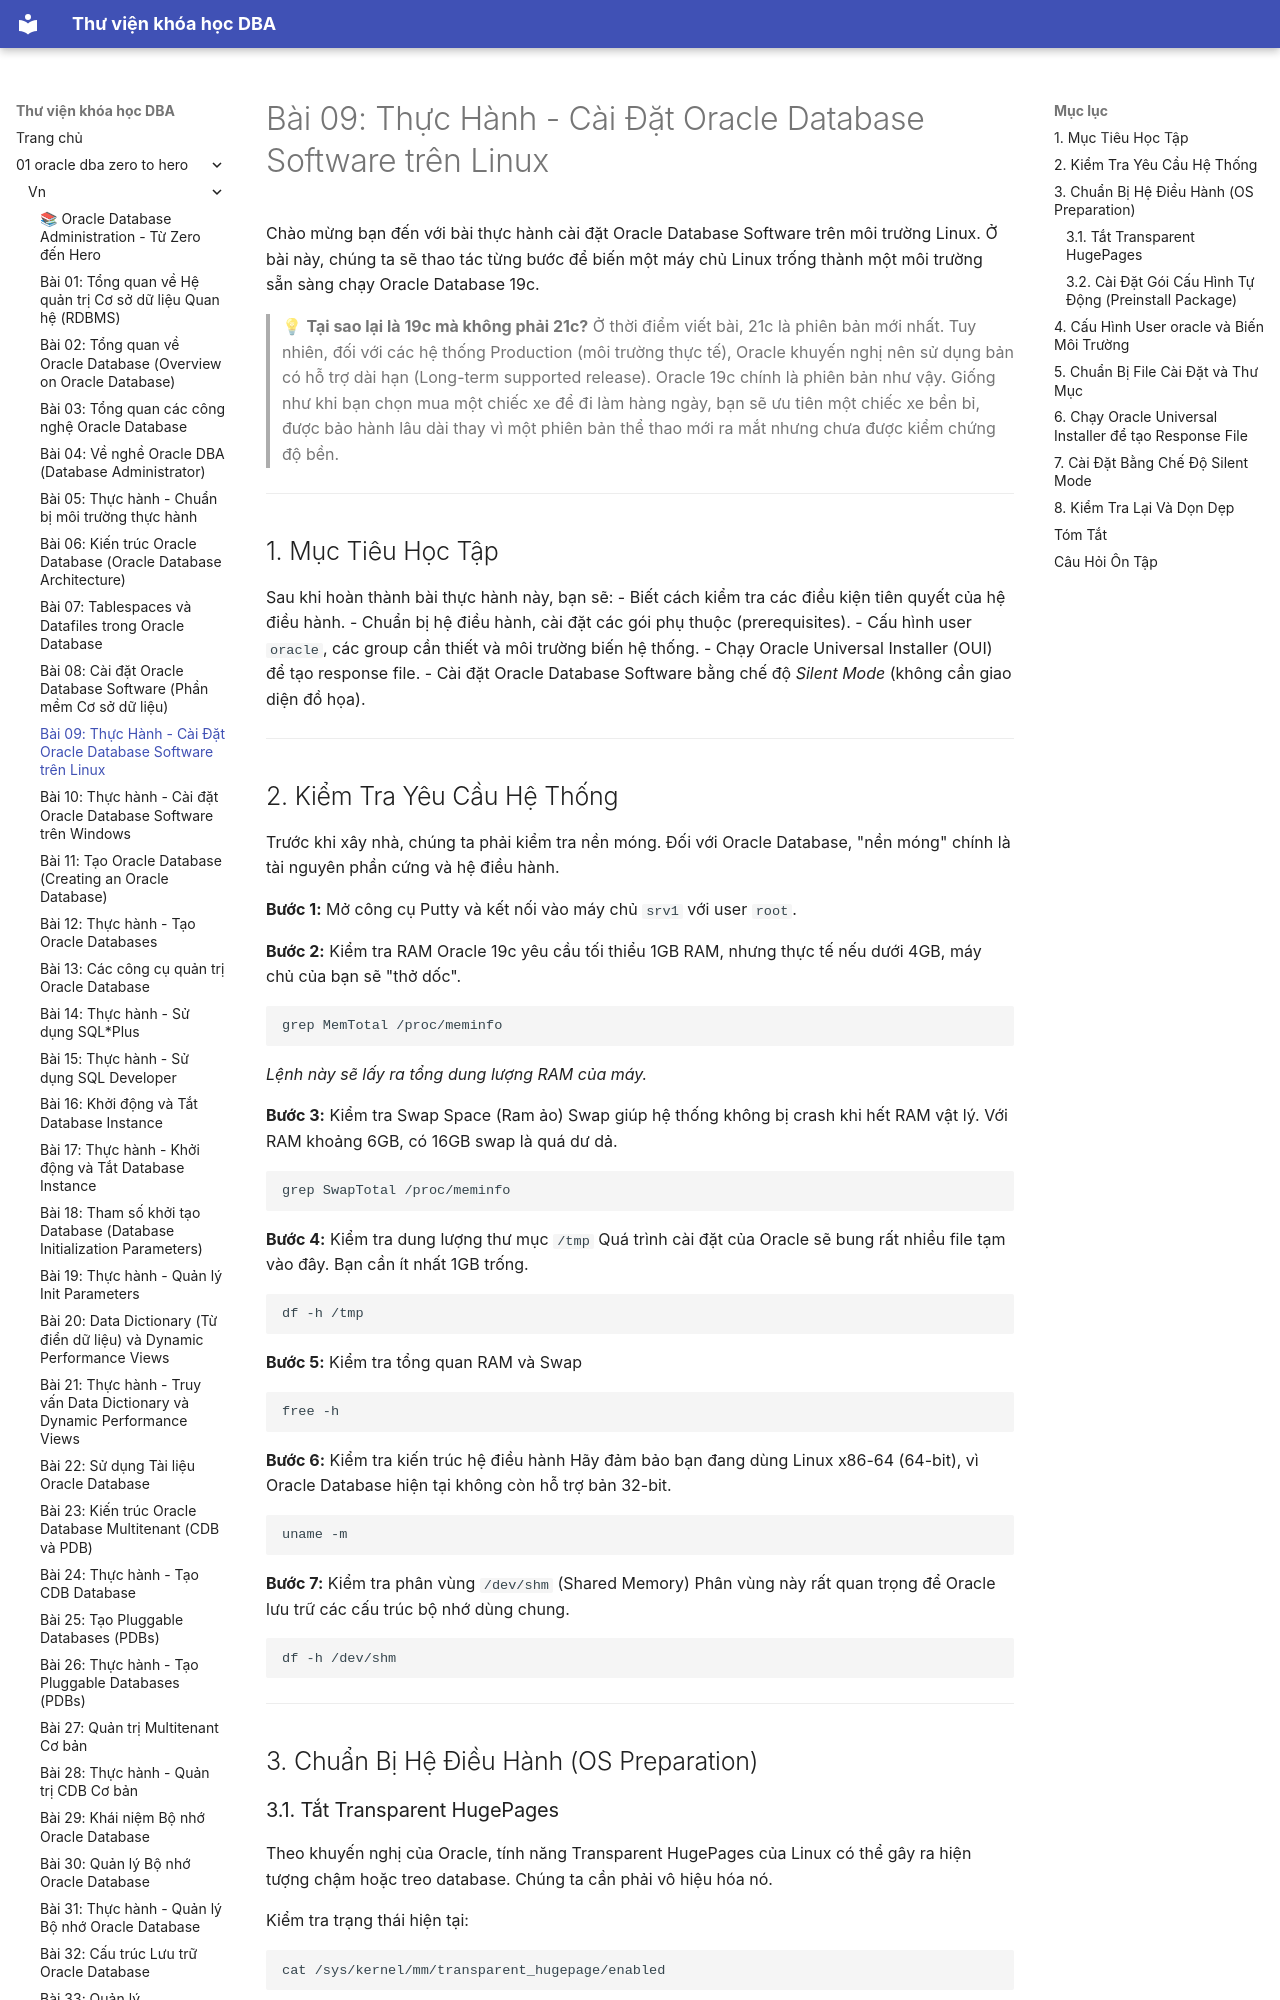

repository: quochuyag/MkDocs_local · page: 01-oracle-dba-zero-to-hero/vn/009-thuc-hanh-cai-oracle-linux/index.html · generator: mkdocs

---
title: 'Bài 09: Thực Hành - Cài Đặt Oracle Database Software trên Linux'
course: 01-oracle-dba-zero-to-hero
source: Oracle-Database-Administration-from-Zero-to-Hero/VN/09-thuc-hanh-cai-oracle-linux.md
---

# Bài 09: Thực Hành - Cài Đặt Oracle Database Software trên Linux

Chào mừng bạn đến với bài thực hành cài đặt Oracle Database Software trên môi trường Linux. Ở bài này, chúng ta sẽ thao tác từng bước để biến một máy chủ Linux trống thành một môi trường sẵn sàng chạy Oracle Database 19c. 

> 💡 **Tại sao lại là 19c mà không phải 21c?**
> Ở thời điểm viết bài, 21c là phiên bản mới nhất. Tuy nhiên, đối với các hệ thống Production (môi trường thực tế), Oracle khuyến nghị nên sử dụng bản có hỗ trợ dài hạn (Long-term supported release). Oracle 19c chính là phiên bản như vậy. Giống như khi bạn chọn mua một chiếc xe để đi làm hàng ngày, bạn sẽ ưu tiên một chiếc xe bền bỉ, được bảo hành lâu dài thay vì một phiên bản thể thao mới ra mắt nhưng chưa được kiểm chứng độ bền.

---

## 1. Mục Tiêu Học Tập

Sau khi hoàn thành bài thực hành này, bạn sẽ:
- Biết cách kiểm tra các điều kiện tiên quyết của hệ điều hành.
- Chuẩn bị hệ điều hành, cài đặt các gói phụ thuộc (prerequisites).
- Cấu hình user `oracle`, các group cần thiết và môi trường biến hệ thống.
- Chạy Oracle Universal Installer (OUI) để tạo response file.
- Cài đặt Oracle Database Software bằng chế độ *Silent Mode* (không cần giao diện đồ họa).

---
